Run: headless pygame with SDL's dummy video driver; simulated clock (each Clock.tick advances the game by its frame time, no real sleeping); random seed 0; keys injected as events and as key.get_pressed() state; no mouse input.
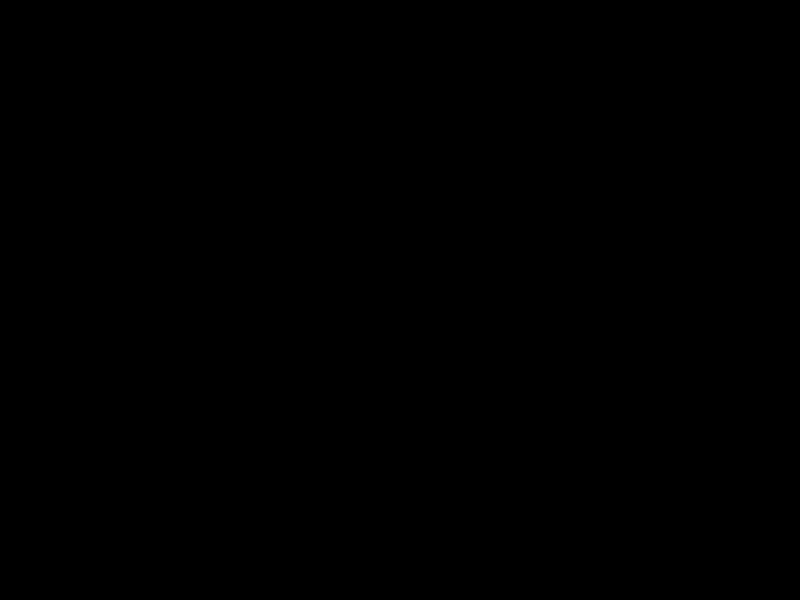
Frame 1 of 4 · flips 1–60 · no input
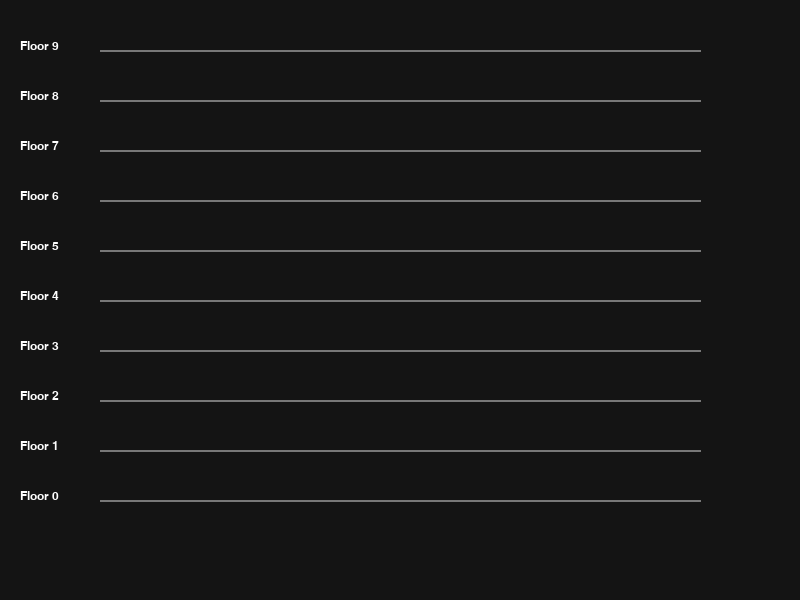
Frame 2 of 4 · flips 61–180 · tapped SPACE, RETURN · held RIGHT (→), D
Frame 3 of 4 · flips 181–300 · held DOWN (↓), S · screen unchanged from frame 2, image omitted
Frame 4 of 4 · flips 301–420 · held LEFT (←), A, UP (↑), W · screen unchanged from frame 3, image omitted

The pygame program that drew these frames:

import pygame
import sys

def main():
    pygame.init()

    WIDTH, HEIGHT = 800, 600
    screen = pygame.display.set_mode((WIDTH, HEIGHT))
    pygame.display.set_caption("Lift Simulator")

    clock = pygame.time.Clock()
    FONT = pygame.font.SysFont("arial", 18)

    FLOORS = 10
    TOP_MARGIN = 50
    BOTTOM_MARGIN = 50
    BUILDING_HEIGHT = HEIGHT - TOP_MARGIN - BOTTOM_MARGIN
    FLOOR_HEIGHT = BUILDING_HEIGHT / FLOORS

    LEFT_MARGIN = 100
    RIGHT_MARGIN = 700

    WHITE = (255, 255, 255)
    BLACK = (20, 20, 20)
    GRAY = (120, 120, 120)

    def draw_building():
        """
        en toont het verdiepingsnummer.
        """
        for floor in range(FLOORS):
            y = TOP_MARGIN + floor * FLOOR_HEIGHT

            pygame.draw.line(screen, GRAY, (LEFT_MARGIN, y), (RIGHT_MARGIN, y), 2)
            label = FONT.render(f"Floor {FLOORS - floor - 1}", True, WHITE)
            screen.blit(label, (20, y - 10))


    running = True

    while running:
        clock.tick(60)

        for event in pygame.event.get():
            if event.type == pygame.QUIT:
                running = False

            screen.fill(BLACK)

            draw_building()

        pygame.display.flip()

    pygame.quit()
    sys.exit()


if __name__ == "__main__":
    main()
